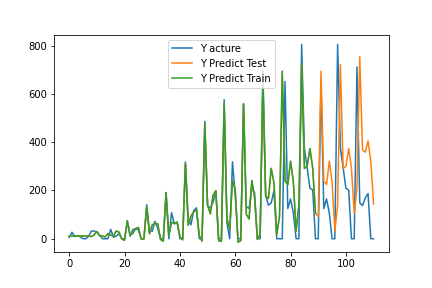

Values plotted in this chart, from the file beside it:
, pred, act
0, 11.44, 5.0
1, 10.15, 27
2, 11.44, 9.0
3, 11.44, 13.0
4, 11.44, 8.0
5, 11.44, 0.0
6, 11.44, 0.0
7, 11.44, 10.0
8, 8.801, 32.0
9, 15.94, 32.0
10, 30.46, 27
11, 11.44, 16.0
12, 11.44, 0.0
13, 7.567, 0.0
14, 21.82, 0.0
15, 15, 39.0
16, 11.21, 6.0
17, 31.94, 11.0
18, 27.55, 21.0
19, -1.227, 0.0
20, -6.501, 0.0
21, 75.19, 71.0
22, 14.94, 10.0
23, 21.87, 38.0
24, 42.33, 41.0
25, 46.6, 37.0
26, -0.6749, 0.0
27, -0.7408, 0.0
28, 131.8, 141.0
29, 20.54, 34.0
30, 57.25, 31
31, 63.69, 72.0
32, 61.39, 43.0
33, -3.121, 0.0
34, -10.19, 0.0
35, 191.4, 187.0
36, 15.64, 0.0
37, 67.67, 108
38, 63.42, 61.0
39, 68.69, 69.0
40, 7.932, 0.0
41, -4.569, 0.0
42, 310.5, 318.0
43, 56.6, 84.0
44, 93.29, 58
45, 111.8, 117.0
46, 118.8, 128.0
47, 12.86, 0.0
48, -9.887, 0.0
49, 478.5, 486.0
50, 139.1, 137.0
51, 103.4, 127.0
52, 180.3, 152.0
53, 199.2, 196.0
54, -7.981, 0.0
55, -11.02, 0.0
56, 558.2, 576.0
57, 83.31, 66.0
58, 38.96, 0.0
59, 242.3, 319.0
... 51 more rows
